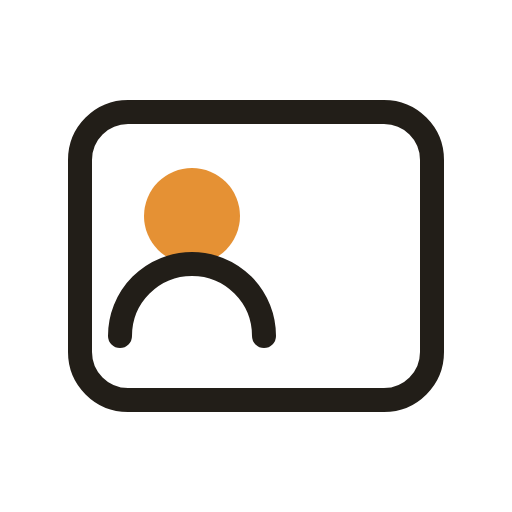
t = 0.00 s
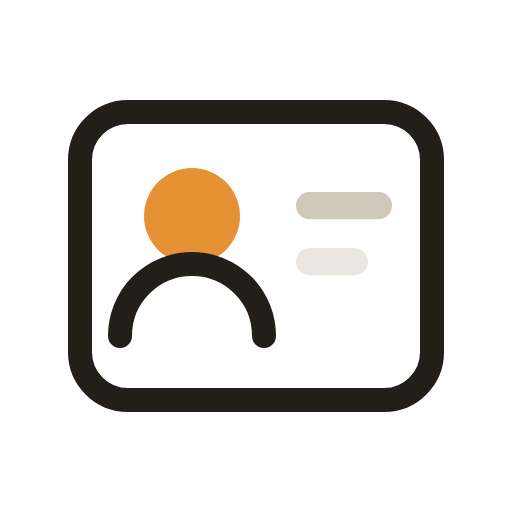
t = 0.49 s
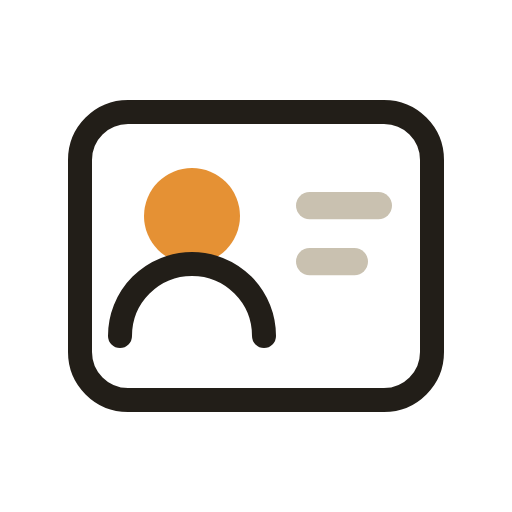
t = 1.14 s
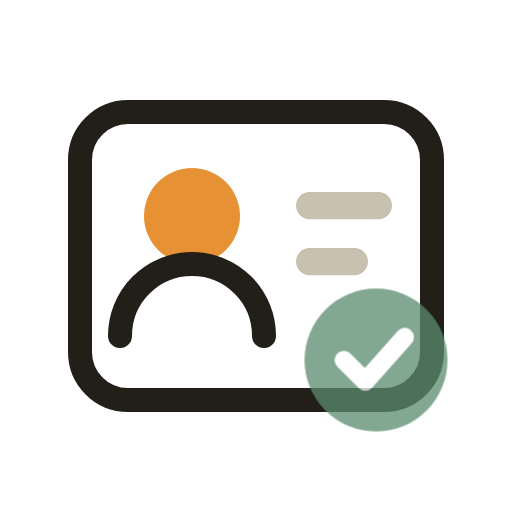
t = 1.61 s
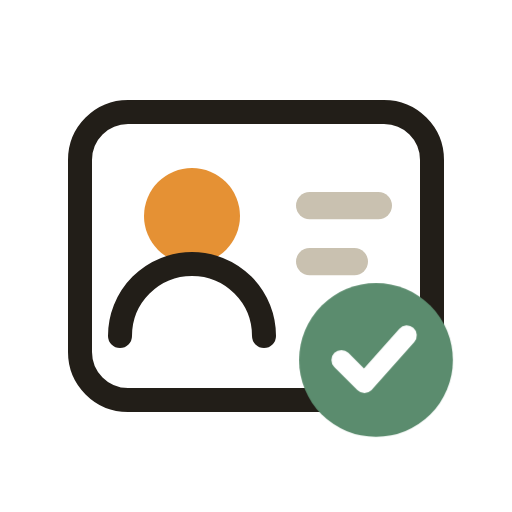
t = 2.08 s
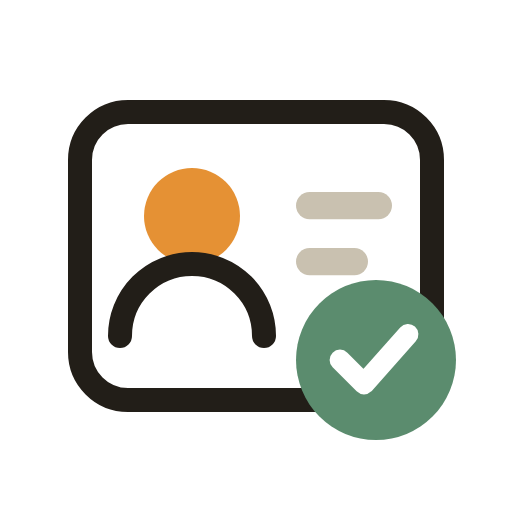
t = 2.65 s

The animated SVG that drew these frames (rendered in a browser with its animation timeline set to each time). Animation: 2 CSS @keyframes rules; one cycle of 3.16 s, repeats indefinitely.

<svg xmlns="http://www.w3.org/2000/svg" viewBox="0 0 64 64" role="img" aria-label="A staff record card is verified">
  <style>
    .verify{transform-box:fill-box;transform-origin:center;animation:verify 3s ease-in-out infinite}
    @keyframes verify{0%,45%{transform:scale(0);opacity:0}58%{transform:scale(1.18);opacity:1}70%{transform:scale(.96)}80%,100%{transform:scale(1);opacity:1}}
    .ln{opacity:0;animation:ln 3s ease-out infinite}
    @keyframes ln{0%,8%{opacity:0}20%,92%{opacity:1}98%,100%{opacity:0}}
    .l2{animation-delay:.16s}
    @media (prefers-reduced-motion:reduce){.verify,.ln{animation:none;opacity:1}.verify{transform:scale(1)}}
  </style>
  <rect x="10" y="14" width="44" height="36" rx="6" fill="none" stroke="#221E18" stroke-width="3"/>
  <circle cx="24" cy="27" r="6" fill="#E59134"/>
  <path d="M15 42 a9 9 0 0 1 18 0" fill="none" stroke="#221E18" stroke-width="3" stroke-linecap="round"/>
  <rect class="ln" x="37" y="24" width="12" height="3.4" rx="1.7" fill="#C9C1B0"/>
  <rect class="ln l2" x="37" y="31" width="9" height="3.4" rx="1.7" fill="#C9C1B0"/>
  <g class="verify">
    <circle cx="47" cy="45" r="10" fill="#5B8C6E"/>
    <path d="M42.5 45 l3 3 5.5 -6.2" fill="none" stroke="#fff" stroke-width="2.6" stroke-linecap="round" stroke-linejoin="round"/>
  </g>
</svg>
